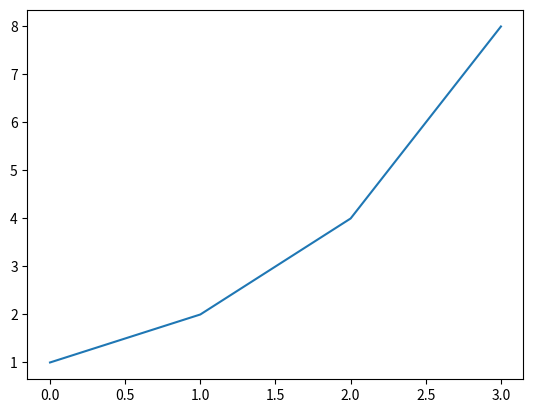

Here is the Python script that generated this plot:

import matplotlib.pyplot as plt 

x =[i for i in range(0,4)]
y = [2**i for i in x]
plt.plot (x,y)
plt.show()